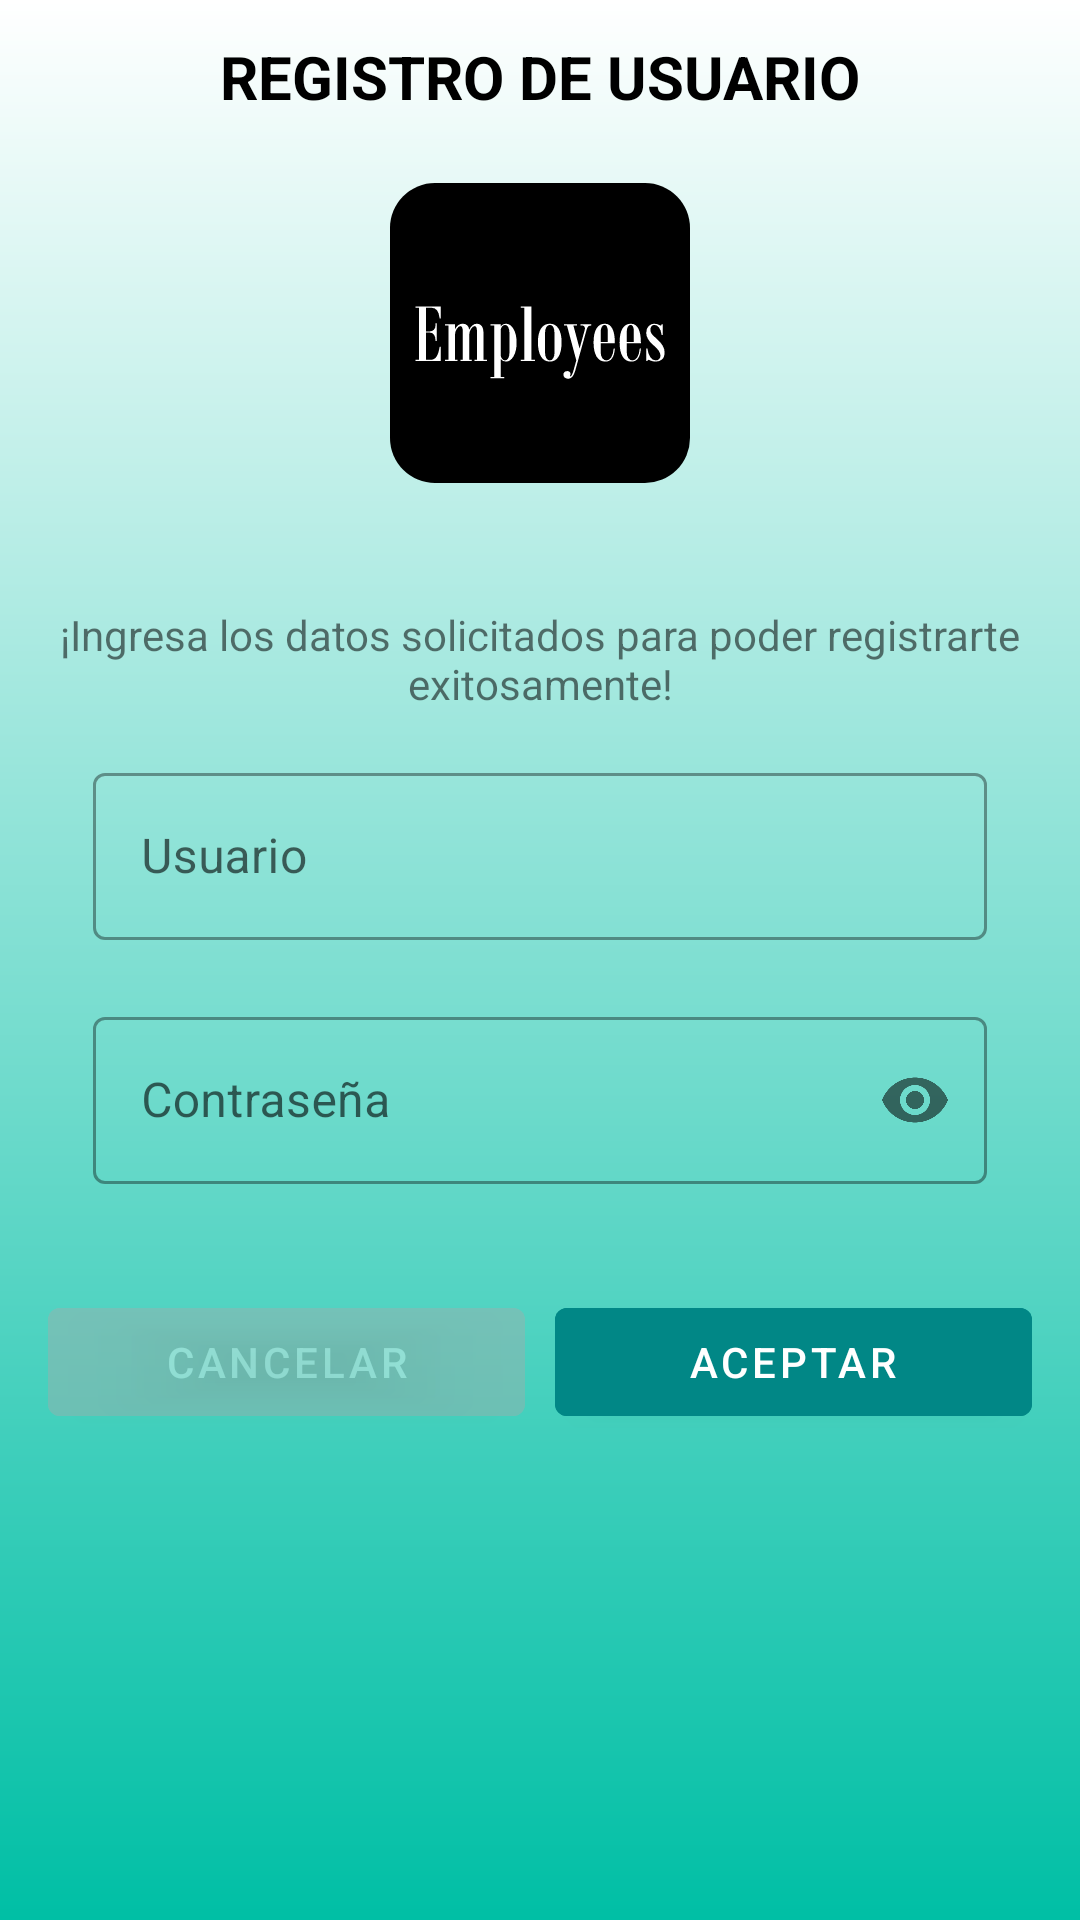

Reconstruct the res/layout file that produces this screen, plus the resources it refers to.
<!-- AndroidManifest.xml: application theme Theme.Employees -->
<!-- res/layout/activity_registrar_usuario.xml -->
<?xml version="1.0" encoding="utf-8"?>
<LinearLayout xmlns:android="http://schemas.android.com/apk/res/android"
    android:layout_width="match_parent"
    android:layout_height="match_parent"
    xmlns:app="http://schemas.android.com/apk/res-auto"
    xmlns:tools="http://schemas.android.com/tools"
    android:orientation="vertical"
    tools:context=".RegistrarUsuario"
    android:background="@drawable/background">

<TextView
    android:layout_width="match_parent"
    android:layout_height="wrap_content"
    android:padding="12dp"
    android:textColor="@color/black"
    android:textStyle="bold"
    android:textSize="20sp"
    android:gravity="center"
    android:backgroundTint="@color/teal_700d"
    android:text="Registro de usuario"
    android:textAllCaps="true">
</TextView>
<ImageView
    android:layout_margin="10dp"
    android:layout_gravity="center"
    android:layout_width="100dp"
    android:layout_height="100dp"
    android:src="@drawable/employees_icon"
    android:background="@drawable/ic_background">
</ImageView>
<LinearLayout
    android:layout_width="match_parent"
    android:layout_height="wrap_content"
    android:padding="16dp"
    android:orientation="vertical">
    <LinearLayout
        android:orientation="horizontal"
        android:layout_width="match_parent"
        android:layout_height="wrap_content">
        <TextView
            android:layout_marginTop="15dp"
            android:layout_width="match_parent"
            android:layout_height="wrap_content"
            android:text="¡Ingresa los datos solicitados para poder registrarte exitosamente!"
            android:textDirection="inherit"
            android:gravity="center"
            android:textAlignment="inherit">
        </TextView>

    </LinearLayout>
    <LinearLayout
        android:id="@+id/linearLayout3"
        android:layout_width="match_parent"
        android:layout_height="wrap_content"
        android:layout_marginStart="15dp"
        android:layout_marginEnd="15dp"
        android:layout_marginTop="15dp"
        android:orientation="vertical"
        app:layout_constraintEnd_toEndOf="parent"
        app:layout_constraintStart_toStartOf="parent"
        app:layout_constraintTop_toBottomOf="@+id/textView">

        <com.google.android.material.textfield.TextInputLayout
            android:id="@+id/userTextFieldRegister"
            style="@style/Widget.MaterialComponents.TextInputLayout.OutlinedBox"
            android:layout_width="match_parent"
            android:layout_height="wrap_content"
            android:hint="Usuario"
            app:errorEnabled="true"
            app:startIconDrawable="@drawable/ic_user"
            app:startIconTint="@color/white">

            <com.google.android.material.textfield.TextInputEditText
                android:id="@+id/emailUserRegister"
                android:inputType="textEmailAddress"
                android:layout_width="match_parent"
                android:layout_height="wrap_content">
            </com.google.android.material.textfield.TextInputEditText>
        </com.google.android.material.textfield.TextInputLayout>
    </LinearLayout>

    <LinearLayout
        android:id="@+id/linearLayout4"
        android:layout_width="match_parent"
        android:layout_height="wrap_content"
        android:layout_marginStart="15dp"
        android:layout_marginEnd="15dp"
        android:orientation="vertical"
        app:layout_constraintTop_toBottomOf="@+id/linearLayout3">

        <com.google.android.material.textfield.TextInputLayout
            android:id="@+id/passwordTextInputRegister"
            style="@style/Widget.MaterialComponents.TextInputLayout.OutlinedBox"
            android:layout_width="match_parent"
            android:layout_height="wrap_content"
            android:hint="Contraseña"
            app:errorEnabled="true"
            app:passwordToggleEnabled="true"
            app:startIconDrawable="@drawable/ic_password"
            app:startIconTint="@color/white">

            <com.google.android.material.textfield.TextInputEditText
                android:id="@+id/passwordUserRegister"
                android:layout_width="match_parent"
                android:layout_height="wrap_content"
                android:inputType="textPassword"></com.google.android.material.textfield.TextInputEditText>
        </com.google.android.material.textfield.TextInputLayout>
    </LinearLayout>


    <LinearLayout
        android:layout_marginTop="15dp"
        android:layout_width="match_parent"
        android:layout_height="wrap_content"
        android:orientation="horizontal">
        <com.google.android.material.button.MaterialButton
            android:id="@+id/cancelRegister"
            android:backgroundTint="@android:color/darker_gray"
            android:layout_width="0dp"
            android:layout_height="wrap_content"
            android:layout_weight="1"
            android:alpha="0.4"
            android:layout_marginEnd="10dp"
            android:textSize="14sp"
            android:text="Cancelar">
        </com.google.android.material.button.MaterialButton>
        <com.google.android.material.button.MaterialButton
            android:id="@+id/confirmRegister"
            android:backgroundTint="@color/teal_700"
            android:layout_width="0dp"
            android:layout_height="wrap_content"
            android:layout_weight="1"
            android:textSize="14sp"
            android:text="Aceptar">
        </com.google.android.material.button.MaterialButton>

    </LinearLayout>

</LinearLayout>

</LinearLayout>
<!-- resources referenced by this layout -->
<resources>
  <color name="black">#FF000000</color>
  <color name="teal_700">#FF018786</color>
  <color name="teal_700d">#00bfa5</color>
  <color name="white">#FFFFFFFF</color>
  <!-- drawable background (drawable) -->
  <?xml version="1.0" encoding="UTF-8"?>
  <shape android:shape="rectangle"
      xmlns:android="http://schemas.android.com/apk/res/android">
      <gradient
          android:angle="-90"
          android:startColor="@android:color/white"
          android:endColor="@color/teal_700d"/>
  </shape>
  <!-- drawable employees_icon: vector/xml drawable (drawable-anydpi-v24, 5798 chars, omitted) -->
  <!-- drawable ic_background (drawable) -->
  <?xml version="1.0" encoding="UTF-8"?>
  <shape android:shape="rectangle"
      xmlns:android="http://schemas.android.com/apk/res/android">
      <solid android:color="@color/black"></solid>
      <corners android:radius="15dp"></corners>
  </shape>
  <style name="Theme.Employees" parent="Theme.MaterialComponents.DayNight.DarkActionBar">
          
          <item name="colorPrimary">@color/teal_700d </item>
          <item name="colorPrimaryVariant">@color/teal_700</item>
          <item name="colorOnPrimary">@color/white</item>
          
          <item name="colorSecondary">@color/teal_200</item>
          <item name="colorSecondaryVariant">@color/teal_700</item>
          <item name="colorOnSecondary">@color/black</item>
          
          <item name="android:statusBarColor" tools:targetApi="l">?attr/colorPrimaryVariant</item>
          
      </style>
  <color name="teal_200">#FF03DAC5</color>
</resources>
